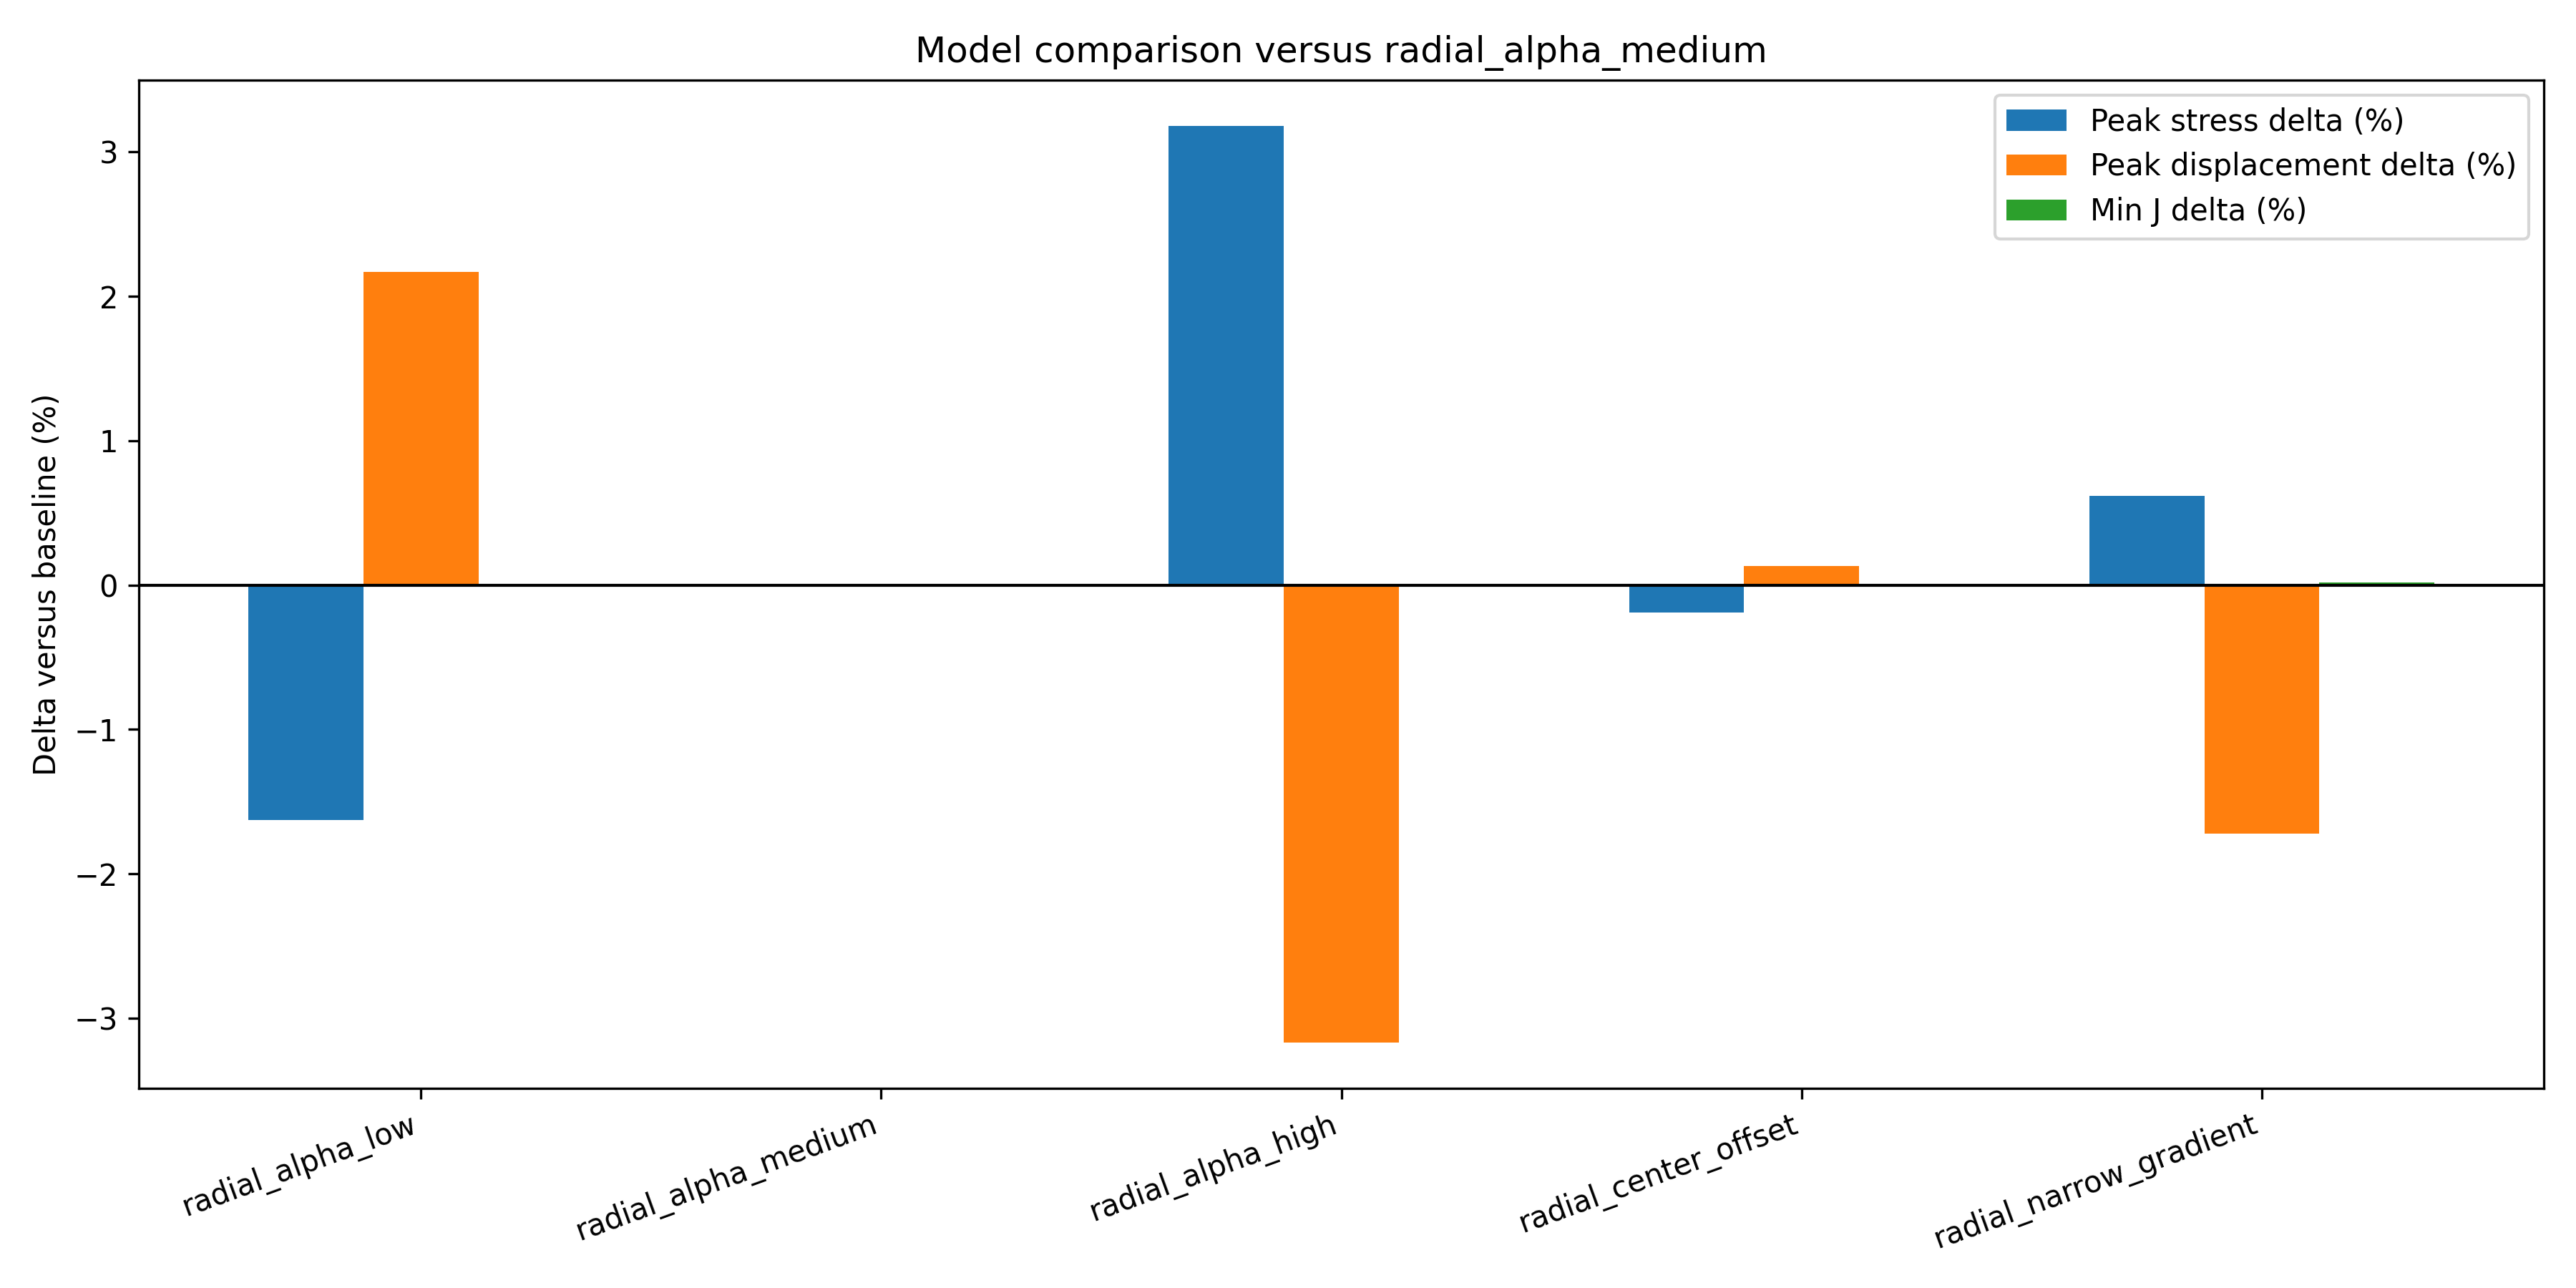

Source data for this figure (header and first rows):
case, runtime_sec, peak_vm_max, peak_disp_max_mm, min_J, peak_glandular_vm, peak_adipose_vm, delta_vm_pct, delta_disp_pct, delta_min_J_pct, summary_csv, vtk_dir
radial_alpha_low, 11854, 2808, 35.57, 0.9848, 2156, 2808, -1.63, 2.17, 0.0, runs\radial_testcases\radial_alpha_low\r…, runs\radial_testcases\radial_alpha_low\o…
radial_alpha_medium, 11877, 2855, 34.81, 0.9848, 2105, 2855, 0.0, 0.0, 0.0, runs\radial_testcases\radial_alpha_mediu…, runs\radial_testcases\radial_alpha_mediu…
radial_alpha_high, 11888, 2946, 33.71, 0.9849, 2052, 2946, 3.18, -3.17, 0.01, runs\radial_testcases\radial_alpha_high\…, runs\radial_testcases\radial_alpha_high\…
radial_center_offset, 12098, 2850, 34.86, 0.9848, 2099, 2850, -0.19, 0.13, 0.0, runs\radial_testcases\radial_center_offs…, runs\radial_testcases\radial_center_offs…
radial_narrow_gradient, 4976, 2873, 34.21, 0.985, 2071, 2873, 0.62, -1.72, 0.02, runs\radial_testcases\radial_narrow_grad…, runs\radial_testcases\radial_narrow_grad…
